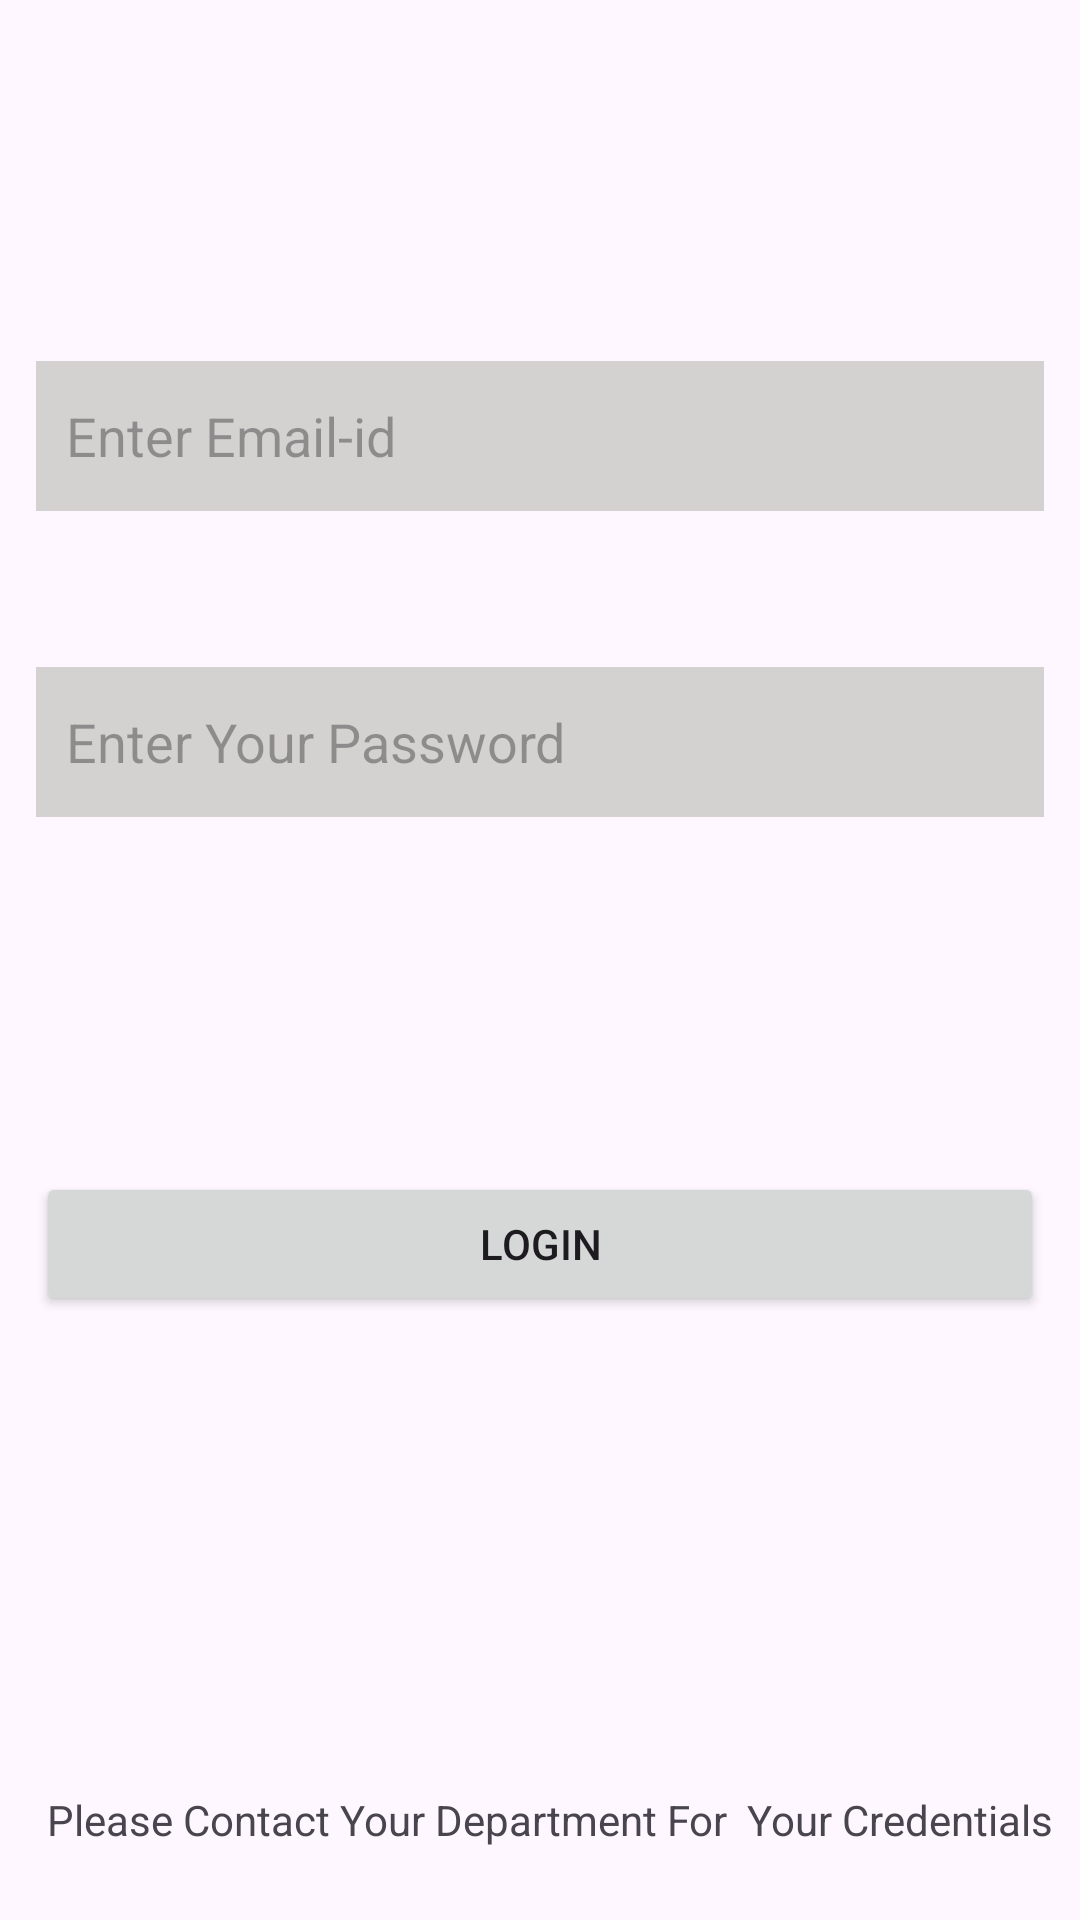

This screen was rendered from an Android layout file. Write that file and the resources it references.
<!-- AndroidManifest.xml: application theme Base.Theme.CBCS -->
<!-- res/layout/activity_login.xml -->
<?xml version="1.0" encoding="utf-8"?>
<androidx.constraintlayout.widget.ConstraintLayout xmlns:android="http://schemas.android.com/apk/res/android"
    xmlns:app="http://schemas.android.com/apk/res-auto"
    xmlns:tools="http://schemas.android.com/tools"
    android:layout_width="match_parent"
    android:layout_height="match_parent"
    tools:context=".MainActivity">

    <ImageView
        android:id="@+id/imageView"
        android:layout_width="wrap_content"
        android:layout_height="wrap_content"
        android:layout_marginTop="44dp"
        app:layout_constraintEnd_toEndOf="parent"
        app:layout_constraintHorizontal_bias="0.515"
        app:layout_constraintStart_toStartOf="parent"
        app:layout_constraintTop_toTopOf="parent"
        app:srcCompat="@drawable/amity_logo" />

    <EditText
        android:id="@+id/editTxtEmailAddress"
        android:layout_width="match_parent"
        android:layout_height="50dp"
        android:ems="10"
        android:hint="Enter Email-id"
        android:inputType="textEmailAddress"
        app:layout_constraintBottom_toBottomOf="parent"
        app:layout_constraintEnd_toEndOf="parent"
        app:layout_constraintHorizontal_bias="0.0"
        android:padding="10dp"
        android:textColor="@color/black"
        android:textAllCaps="false"
        android:layout_marginStart="12dp"
        android:layout_marginEnd="12dp"
        android:background="#D4D1D1"
        app:layout_constraintStart_toStartOf="parent"
        app:layout_constraintTop_toBottomOf="@+id/imageView"
        app:layout_constraintVertical_bias="0.14" />

    <EditText
        android:id="@+id/editTxtPassword"
        android:layout_width="match_parent"
        android:layout_height="50dp"
        android:ems="10"
        android:hint="Enter Your Password"
        android:inputType="textPassword"
        android:padding="10dp"
        android:layout_marginStart="12dp"
        android:layout_marginEnd="12dp"
        android:background="#D4D1D1"
        android:textColor="@color/black"
        android:textAllCaps="false"
        app:layout_constraintBottom_toBottomOf="parent"
        app:layout_constraintEnd_toEndOf="parent"
        app:layout_constraintHorizontal_bias="0.0"
        app:layout_constraintStart_toStartOf="parent"
        app:layout_constraintTop_toBottomOf="@+id/editTxtEmailAddress"
        app:layout_constraintVertical_bias="0.124" />

    <Button
        android:id="@+id/loginbtn"
        android:layout_width="match_parent"
        android:layout_height="wrap_content"
        android:text="Login"
        app:layout_constraintBottom_toBottomOf="parent"
        android:layout_marginStart="12dp"
        android:layout_marginEnd="12dp"
        app:layout_constraintEnd_toEndOf="parent"
        app:layout_constraintStart_toStartOf="parent"
        app:layout_constraintTop_toBottomOf="@+id/editTxtPassword"
        app:layout_constraintVertical_bias="0.37" />

    <TextView
        android:id="@+id/textView"
        android:layout_width="wrap_content"
        android:layout_height="wrap_content"
        android:text="Please Contact Your Department For  Your Credentials"
        app:layout_constraintBottom_toBottomOf="parent"
        app:layout_constraintEnd_toEndOf="parent"
        app:layout_constraintHorizontal_bias="0.63"
        app:layout_constraintStart_toStartOf="parent"
        android:layout_marginBottom="20dp"
        app:layout_constraintTop_toBottomOf="@+id/loginbtn"
        app:layout_constraintVertical_bias="0.975" />
</androidx.constraintlayout.widget.ConstraintLayout>
<!-- resources referenced by this layout -->
<resources>
  <color name="black">#FF000000</color>
  <style name="Base.Theme.CBCS" parent="Theme.Material3.Light.NoActionBar">
          
           <item name="colorPrimary">@color/cool_yellow</item>
      </style>
  <color name="cool_yellow">#F4DD04</color>
</resources>
